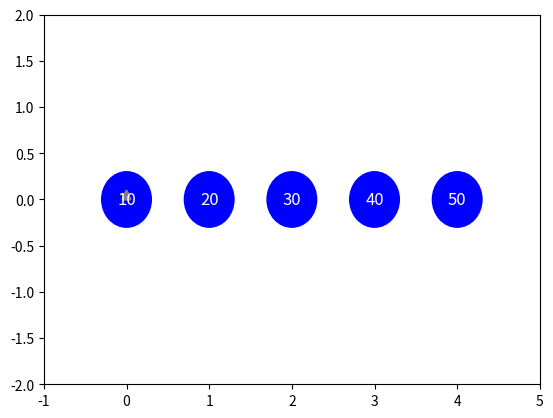

Python code for this plot:
import matplotlib.pyplot as plt
import matplotlib.patches as patches
import matplotlib.animation as animation

# Define the array and the number of positions to rotate
arr = [10, 20, 30, 40, 50]
positions = 2

# Create a figure and axis
fig, ax = plt.subplots()
ax.set_xlim(-1, len(arr))
ax.set_ylim(-2, 2)

# Create circles to represent array elements
circles = [plt.Circle((i, 0), 0.3, color='blue') for i in range(len(arr))]
for circle in circles:
    ax.add_patch(circle)

# Add text to represent array elements
texts = [ax.text(i, 0, str(arr[i]), color='white', ha='center', va='center', fontsize=12) for i in range(len(arr))]

# Add arrows to indicate movement
arrows = [ax.arrow(0, 0, 0, 0, head_width=0.1, head_length=0.1, fc='gray', ec='gray') for _ in range(len(arr))]

# Add text for step-by-step explanation
step_text = ax.text(0, 1.5, '', ha='center', fontsize=12, color='black')

# Initialize the plot limits
def init():
    for i, circle in enumerate(circles):
        circle.set_center((i, 0))
        texts[i].set_position((i, 0))
        texts[i].set_text(str(arr[i]))
    for arrow in arrows:
        arrow.remove()
    return circles + texts + [step_text]

# Animate the process of rotating the array
def animate(i):
    if i < len(arr):
        rotated_array = arr[i:] + arr[:i]
        for j, val in enumerate(rotated_array):
            circles[j].set_center((j, 0))
            texts[j].set_position((j, 0))
            texts[j].set_text(str(val))

        for arrow in arrows:
            arrow.remove()
        arrows.clear()

        for j in range(len(arr)):
            start = (j, 0)
            end = ((j + positions) % len(arr), -1)
            arrow = ax.arrow(start[0], start[1], end[0] - start[0], end[1] - start[1], head_width=0.1, head_length=0.1, fc='gray', ec='gray')
            arrows.append(arrow)

        step_text.set_text(f'Step {i + 1}: Rotate by {positions} positions')
    return circles + texts + arrows + [step_text]

# Create an animation
ani = animation.FuncAnimation(fig, animate, init_func=init, frames=len(arr), interval=1000, repeat=False)

# Display the animation
plt.show()
